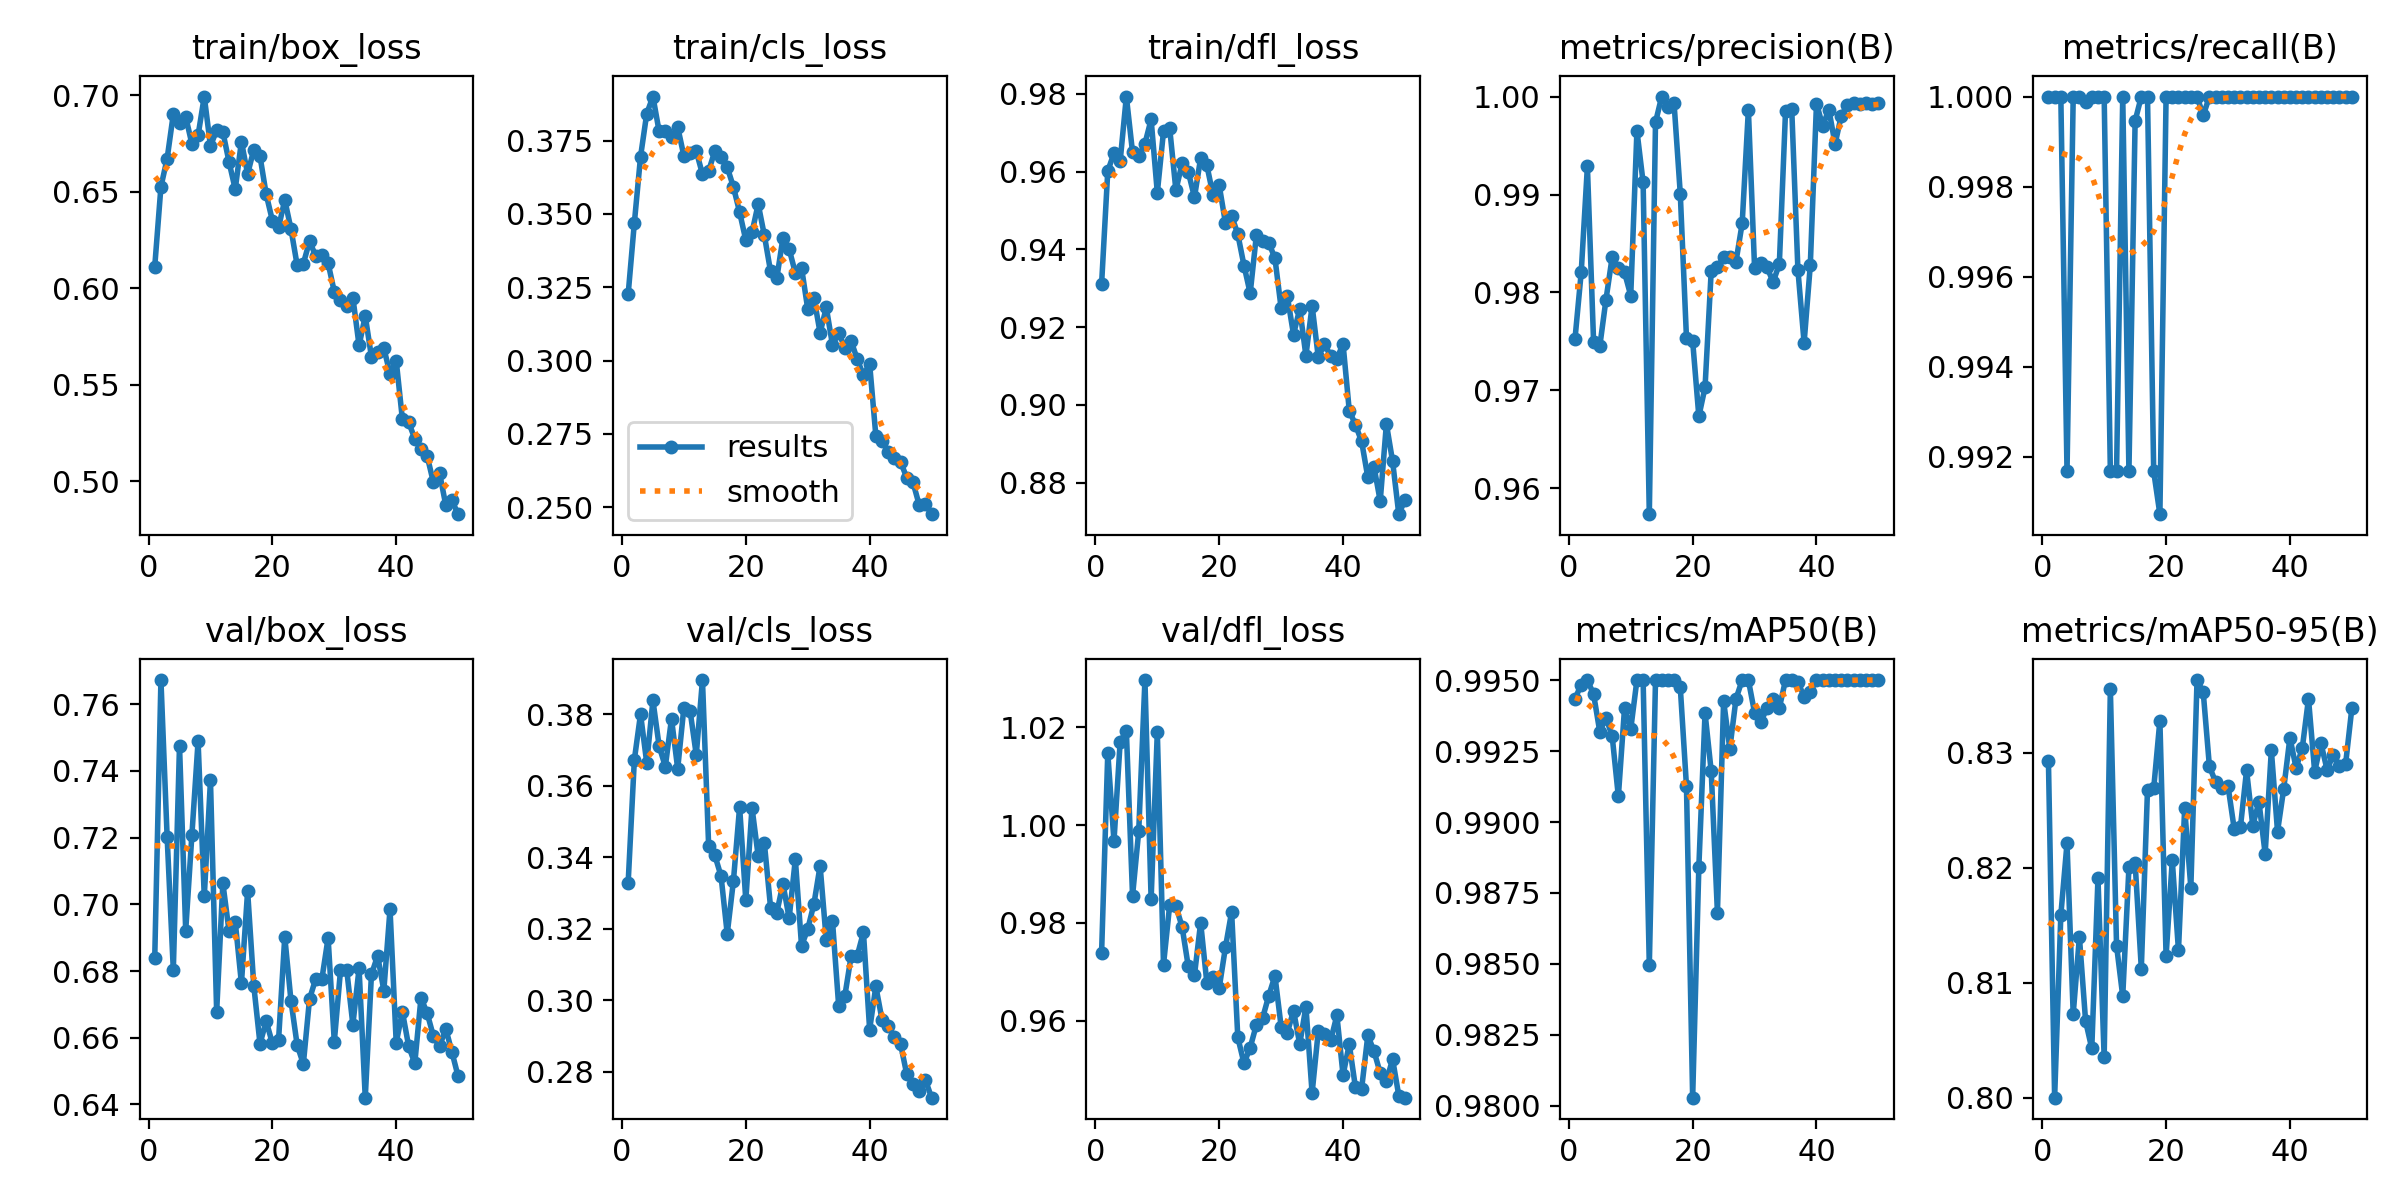

Data behind this chart, as committed beside it:
epoch, time, train/box_loss, train/cls_loss, train/dfl_loss, metrics/precision(B), metrics/recall(B), metrics/mAP50(B), metrics/mAP50-95(B), val/box_loss, val/cls_loss, val/dfl_loss, lr/pg0, lr/pg1, lr/pg2
1, 13.71, 0.6112, 0.3226, 0.9311, 0.9753, 1, 0.9943, 0.8293, 0.6839, 0.3328, 0.9739, 0.0006556, 0.0006556, 0.0006556
2, 26.65, 0.6526, 0.3469, 0.9601, 0.982, 1, 0.9948, 0.8, 0.7673, 0.3672, 1.015, 0.001296, 0.001296, 0.001296
3, 39.56, 0.6672, 0.3695, 0.9647, 0.9929, 1, 0.995, 0.8159, 0.7203, 0.38, 0.9967, 0.00191, 0.00191, 0.00191
4, 52.44, 0.6903, 0.3842, 0.9627, 0.975, 0.9917, 0.9945, 0.8221, 0.6803, 0.3664, 1.017, 0.001881, 0.001881, 0.001881
5, 65.3, 0.6857, 0.39, 0.9793, 0.9745, 1, 0.9932, 0.8073, 0.7476, 0.3838, 1.019, 0.001842, 0.001842, 0.001842
6, 78.15, 0.6888, 0.3781, 0.9649, 0.9793, 1, 0.9937, 0.814, 0.6922, 0.3711, 0.9855, 0.001802, 0.001802, 0.001802
7, 90.92, 0.6748, 0.3783, 0.964, 0.9836, 0.9999, 0.993, 0.8067, 0.7208, 0.3653, 0.9988, 0.001762, 0.001762, 0.001762
8, 103.7, 0.6793, 0.3762, 0.9672, 0.9825, 1, 0.9909, 0.8043, 0.7489, 0.3787, 1.03, 0.001723, 0.001723, 0.001723
9, 116.6, 0.6994, 0.3796, 0.9734, 0.982, 1, 0.994, 0.8191, 0.7024, 0.3647, 0.9849, 0.001683, 0.001683, 0.001683
10, 129.4, 0.6737, 0.3697, 0.9546, 0.9797, 1, 0.9933, 0.8035, 0.7372, 0.3818, 1.019, 0.001644, 0.001644, 0.001644
11, 142.3, 0.6819, 0.3706, 0.9703, 0.9965, 0.9917, 0.995, 0.8356, 0.6678, 0.3809, 0.9715, 0.001604, 0.001604, 0.001604
12, 155.2, 0.681, 0.3713, 0.9711, 0.9912, 0.9917, 0.995, 0.8132, 0.7064, 0.3686, 0.9837, 0.001564, 0.001564, 0.001564
13, 168.1, 0.6655, 0.3636, 0.9552, 0.9574, 1, 0.9849, 0.8088, 0.692, 0.3895, 0.9835, 0.001525, 0.001525, 0.001525
14, 180.9, 0.6513, 0.3646, 0.9621, 0.9974, 0.9917, 0.995, 0.82, 0.6948, 0.3431, 0.9792, 0.001485, 0.001485, 0.001485
15, 193.8, 0.676, 0.3715, 0.9599, 1, 0.9995, 0.995, 0.8204, 0.6763, 0.3405, 0.9711, 0.001446, 0.001446, 0.001446
16, 206.6, 0.6592, 0.3694, 0.9534, 0.9989, 1, 0.995, 0.8112, 0.704, 0.3347, 0.9693, 0.001406, 0.001406, 0.001406
17, 219.4, 0.6718, 0.3659, 0.9635, 0.9993, 1, 0.995, 0.8268, 0.6756, 0.3185, 0.9801, 0.001366, 0.001366, 0.001366
18, 232.3, 0.6684, 0.3592, 0.9616, 0.9901, 0.9917, 0.9948, 0.8269, 0.6582, 0.3333, 0.9678, 0.001327, 0.001327, 0.001327
19, 245.2, 0.6487, 0.3506, 0.9539, 0.9754, 0.9907, 0.9913, 0.8328, 0.665, 0.354, 0.9689, 0.001287, 0.001287, 0.001287
20, 258, 0.6351, 0.341, 0.9564, 0.975, 1, 0.9803, 0.8123, 0.6583, 0.3279, 0.9667, 0.001248, 0.001248, 0.001248
21, 271, 0.6315, 0.3437, 0.9468, 0.9674, 1, 0.9884, 0.8206, 0.6594, 0.3538, 0.975, 0.001208, 0.001208, 0.001208
22, 283.8, 0.6457, 0.3533, 0.9487, 0.9703, 1, 0.9938, 0.8128, 0.6903, 0.3403, 0.9823, 0.001168, 0.001168, 0.001168
23, 296.7, 0.6308, 0.3427, 0.9439, 0.9822, 1, 0.9918, 0.8252, 0.6711, 0.3438, 0.9566, 0.001129, 0.001129, 0.001129
24, 309.5, 0.612, 0.3304, 0.9358, 0.9826, 1, 0.9868, 0.8183, 0.6578, 0.3259, 0.9513, 0.001089, 0.001089, 0.001089
25, 322.7, 0.6127, 0.328, 0.9287, 0.9836, 1, 0.9943, 0.8363, 0.6521, 0.3244, 0.9545, 0.00105, 0.00105, 0.00105
26, 336.1, 0.6243, 0.3418, 0.9436, 0.9836, 0.9996, 0.9926, 0.8353, 0.6716, 0.3326, 0.9592, 0.00101, 0.00101, 0.00101
27, 349.3, 0.6167, 0.338, 0.9421, 0.9832, 1, 0.9943, 0.8288, 0.6777, 0.3229, 0.9605, 0.0009704, 0.0009704, 0.0009704
28, 362.3, 0.6173, 0.3299, 0.9417, 0.9871, 1, 0.995, 0.8275, 0.6777, 0.3394, 0.9651, 0.0009308, 0.0009308, 0.0009308
29, 375.4, 0.613, 0.3317, 0.9377, 0.9987, 1, 0.995, 0.8269, 0.6899, 0.3152, 0.9692, 0.0008912, 0.0008912, 0.0008912
30, 388.7, 0.5981, 0.3176, 0.9248, 0.9825, 1, 0.9939, 0.8271, 0.6588, 0.3198, 0.9588, 0.0008516, 0.0008516, 0.0008516
31, 401.7, 0.5939, 0.3214, 0.9279, 0.983, 1, 0.9935, 0.8234, 0.6802, 0.3269, 0.9575, 0.000812, 0.000812, 0.000812
32, 414.6, 0.591, 0.3095, 0.9181, 0.9826, 1, 0.994, 0.8235, 0.6804, 0.3376, 0.9621, 0.0007724, 0.0007724, 0.0007724
33, 427.6, 0.5952, 0.3181, 0.9247, 0.9811, 1, 0.9943, 0.8285, 0.6639, 0.3167, 0.9552, 0.0007328, 0.0007328, 0.0007328
34, 440.4, 0.5703, 0.3053, 0.9126, 0.9829, 1, 0.994, 0.8237, 0.6808, 0.3221, 0.9629, 0.0006932, 0.0006932, 0.0006932
35, 453.3, 0.5856, 0.3095, 0.9255, 0.9985, 1, 0.995, 0.8257, 0.642, 0.2984, 0.9452, 0.0006536, 0.0006536, 0.0006536
36, 466.1, 0.5644, 0.3044, 0.9122, 0.9988, 1, 0.995, 0.8212, 0.679, 0.3013, 0.9579, 0.000614, 0.000614, 0.000614
37, 478.9, 0.5667, 0.3067, 0.9157, 0.9823, 1, 0.9949, 0.8302, 0.6846, 0.3122, 0.9573, 0.0005744, 0.0005744, 0.0005744
38, 491.7, 0.569, 0.3005, 0.9125, 0.9749, 1, 0.9944, 0.8232, 0.6742, 0.3124, 0.956, 0.0005348, 0.0005348, 0.0005348
39, 504.5, 0.5555, 0.2949, 0.9119, 0.9828, 1, 0.9946, 0.8269, 0.6986, 0.319, 0.9611, 0.0004952, 0.0004952, 0.0004952
40, 517.3, 0.5624, 0.2989, 0.9157, 0.9993, 1, 0.995, 0.8313, 0.6585, 0.2918, 0.9489, 0.0004556, 0.0004556, 0.0004556
41, 540.3, 0.532, 0.2744, 0.8985, 0.997, 1, 0.995, 0.8287, 0.6678, 0.3038, 0.9552, 0.000416, 0.000416, 0.000416
42, 553.1, 0.5306, 0.2727, 0.8949, 0.9987, 1, 0.995, 0.8304, 0.6576, 0.2945, 0.9464, 0.0003764, 0.0003764, 0.0003764
43, 565.9, 0.5219, 0.2689, 0.8906, 0.9951, 1, 0.995, 0.8347, 0.6523, 0.2928, 0.9462, 0.0003368, 0.0003368, 0.0003368
44, 578.7, 0.5166, 0.2668, 0.8814, 0.998, 1, 0.995, 0.8284, 0.672, 0.2897, 0.957, 0.0002972, 0.0002972, 0.0002972
45, 591.3, 0.513, 0.2655, 0.8841, 0.9991, 1, 0.995, 0.8309, 0.6674, 0.2877, 0.9538, 0.0002576, 0.0002576, 0.0002576
46, 604.1, 0.4995, 0.26, 0.8753, 0.9993, 1, 0.995, 0.8285, 0.6605, 0.2792, 0.9493, 0.000218, 0.000218, 0.000218
47, 616.9, 0.5042, 0.2585, 0.8951, 0.9992, 1, 0.995, 0.8298, 0.6574, 0.2765, 0.9477, 0.0001784, 0.0001784, 0.0001784
48, 629.7, 0.4876, 0.2509, 0.8855, 0.9993, 1, 0.995, 0.8289, 0.6627, 0.2747, 0.9522, 0.0001388, 0.0001388, 0.0001388
49, 642.5, 0.49, 0.2512, 0.8719, 0.9993, 1, 0.995, 0.8291, 0.6557, 0.2777, 0.9447, 9.92e-05, 9.92e-05, 9.92e-05
50, 655.7, 0.4829, 0.2477, 0.8755, 0.9994, 1, 0.995, 0.8339, 0.6484, 0.2727, 0.9443, 5.96e-05, 5.96e-05, 5.96e-05
